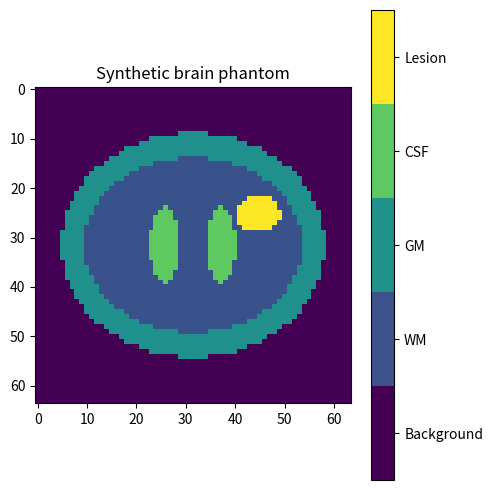

Write the Python code that produced this figure.
import numpy as np

# A background T1 of 1 keeps the division safe. Its S0 of 0 keeps it dark.
T1_LUT = np.array([1.0, 800.0, 1300.0, 4000.0, 1800.0])
S0_LUT = np.array([0.0, 0.70, 0.85, 1.00, 0.90])
TISSUE_NAMES = {
    0: "Background",
    1: "WM",
    2: "GM",
    3: "CSF",
    4: "Lesion",
}


def make_delays(m=10, t_min=100.0, t_max=5000.0):
    """Return geometrically spaced recovery delays in milliseconds."""
    if m < 2 or not np.isfinite([t_min, t_max]).all() or not 0 < t_min < t_max:
        raise ValueError("Use at least two delays and 0 < t_min < t_max.")

    return np.geomspace(t_min, t_max, m)


def inside_ellipse(X, Y, cx, cy, a, b):
    """Mark points inside an ellipse centered at (cx, cy) with radii a and b."""
    return ((X - cx) / a) ** 2 + ((Y - cy) / b) ** 2 <= 1.0


def create_phantom(size=64):
    """Draw the project phantom as a square grid of tissue labels."""
    if size < 1:
        raise ValueError("size must be positive.")

    axis = np.linspace(-1.0, 1.0, size)
    x, y = np.meshgrid(axis, axis)
    labels = np.zeros((size, size), dtype=int)

    # Paint the big regions first so the smaller ones can replace their pixels.
    grey_matter = inside_ellipse(x, y, 0.0, 0.0, 0.85, 0.72)
    white_matter = inside_ellipse(x, y, 0.0, 0.0, 0.70, 0.56)
    labels[grey_matter] = 2
    labels[white_matter] = 1

    left_ventricle = inside_ellipse(x, y, -0.18, 0.0, 0.10, 0.24)
    right_ventricle = inside_ellipse(x, y, 0.18, 0.0, 0.10, 0.24)
    labels[left_ventricle | right_ventricle] = 3

    lesion = inside_ellipse(x, y, 0.42, -0.20, 0.14, 0.12)
    labels[lesion] = 4
    return labels


def create_labels(size=64):
    """Draw the original slice using pixel-centered coordinates."""
    if size < 1:
        raise ValueError("size must be positive.")

    # Place the pixel centers on a square that runs from -1 to 1.
    pixel_centers = (np.arange(size) + 0.5) * (2 / size) - 1
    x, y = np.meshgrid(pixel_centers, pixel_centers)
    brain_ellipse = (x / 0.78) ** 2 + (y / 0.84) ** 2

    # Fill the outer ellipse with grey matter and the inner part with white matter.
    labels = np.zeros((size, size), dtype=np.uint8)
    labels[brain_ellipse <= 1] = 2
    labels[brain_ellipse <= 0.72] = 1

    ventricle_shape = ((np.abs(x) - 0.16) / 0.10) ** 2 + ((y + 0.03) / 0.25) ** 2
    labels[(labels == 1) & (ventricle_shape <= 1)] = 3

    lesion_shape = ((x - 0.37) / 0.11) ** 2 + ((y - 0.20) / 0.14) ** 2
    labels[(labels == 1) & (lesion_shape <= 1)] = 4

    return labels


def tissue_maps(labels):
    """Look up T1 in milliseconds and relative S0 for each pixel."""
    labels = np.asarray(labels)
    if not np.issubdtype(labels.dtype, np.integer) or np.any((labels < 0) | (labels > 4)):
        raise ValueError("labels must contain integers from 0 through 4.")

    return T1_LUT[labels], S0_LUT[labels]


def make_noisy_data(T1_true, S0_true, t, snr, seed):
    """Return signals as (row, column, delay). Use snr=np.inf for clean data."""
    _, noisy = _simulate_signals(T1_true, S0_true, t, snr, seed)
    return noisy


def simulate_phantom_data(labels, t, snr=20):
    """Return the T1 map, S0 map, clean signal, and noisy signal."""
    t1_map, s0_map = tissue_maps(labels)

    # Use the same seed every time an SNR is repeated in the experiment.
    seed = 1000 + int(snr) if np.isfinite(snr) and snr > 0 else 1000
    clean, noisy = _simulate_signals(t1_map, s0_map, t, snr, seed)
    return t1_map, s0_map, clean, noisy


def _simulate_signals(T1_true, S0_true, t, snr, seed):
    T1_true = np.asarray(T1_true, dtype=float)
    S0_true = np.asarray(S0_true, dtype=float)
    delays_ms = np.asarray(t, dtype=float)

    if T1_true.ndim != 2 or T1_true.shape != S0_true.shape:
        raise ValueError("T1_true and S0_true must have matching 2-D shapes.")
    if not np.isfinite(T1_true).all() or np.any(T1_true <= 0):
        raise ValueError("T1_true must be positive and finite.")
    if not np.isfinite(S0_true).all() or np.any(S0_true < 0):
        raise ValueError("S0_true must be nonnegative and finite.")
    if (
        delays_ms.ndim != 1
        or delays_ms.size == 0
        or not np.isfinite(delays_ms).all()
        or np.any(delays_ms < 0)
    ):
        raise ValueError("t must be a nonempty vector of finite, nonnegative delays.")
    if not snr > 0:
        raise ValueError("snr must be positive.")

    # Add a delay axis so each pixel has a signal value at every recovery time.
    pixel_amplitude = S0_true[..., None]
    recovery = -np.expm1(-delays_ms / T1_true[..., None])
    clean_signal = pixel_amplitude * recovery

    rng = np.random.default_rng(seed)
    noise = rng.normal(scale=pixel_amplitude / snr, size=clean_signal.shape)
    return clean_signal, clean_signal + noise


def brain_pixels(labels):
    """Return the row and column indices of pixels with a tissue label."""
    return np.nonzero(np.asarray(labels) > 0)


if __name__ == "__main__":
    import matplotlib.pyplot as plt

    labels = create_phantom()
    counts = np.bincount(labels.ravel(), minlength=len(TISSUE_NAMES))
    print("Pixel counts")
    for label, name in TISSUE_NAMES.items():
        print(f"  {name:10s} {counts[label]:4d}")

    delays = np.linspace(100.0, 3000.0, 10)
    snr = 20
    _, _, clean, noisy = simulate_phantom_data(labels, delays, snr)
    noise = noisy - clean

    print(f"\nNoise standard deviation at SNR {snr}")
    for label, name in TISSUE_NAMES.items():
        measured = np.std(noise[labels == label])
        expected = S0_LUT[label] / snr
        print(f"  {name:10s} measured {measured:.5f} | expected {expected:.5f}")

    fig, ax = plt.subplots(figsize=(5, 5))
    colors = plt.get_cmap("viridis", len(TISSUE_NAMES))
    image = ax.imshow(labels, cmap=colors, vmin=-0.5, vmax=4.5)
    colorbar = fig.colorbar(image, ax=ax, ticks=list(TISSUE_NAMES))
    colorbar.set_ticklabels(list(TISSUE_NAMES.values()))
    ax.set_title("Synthetic brain phantom")
    fig.tight_layout()
    plt.show()
